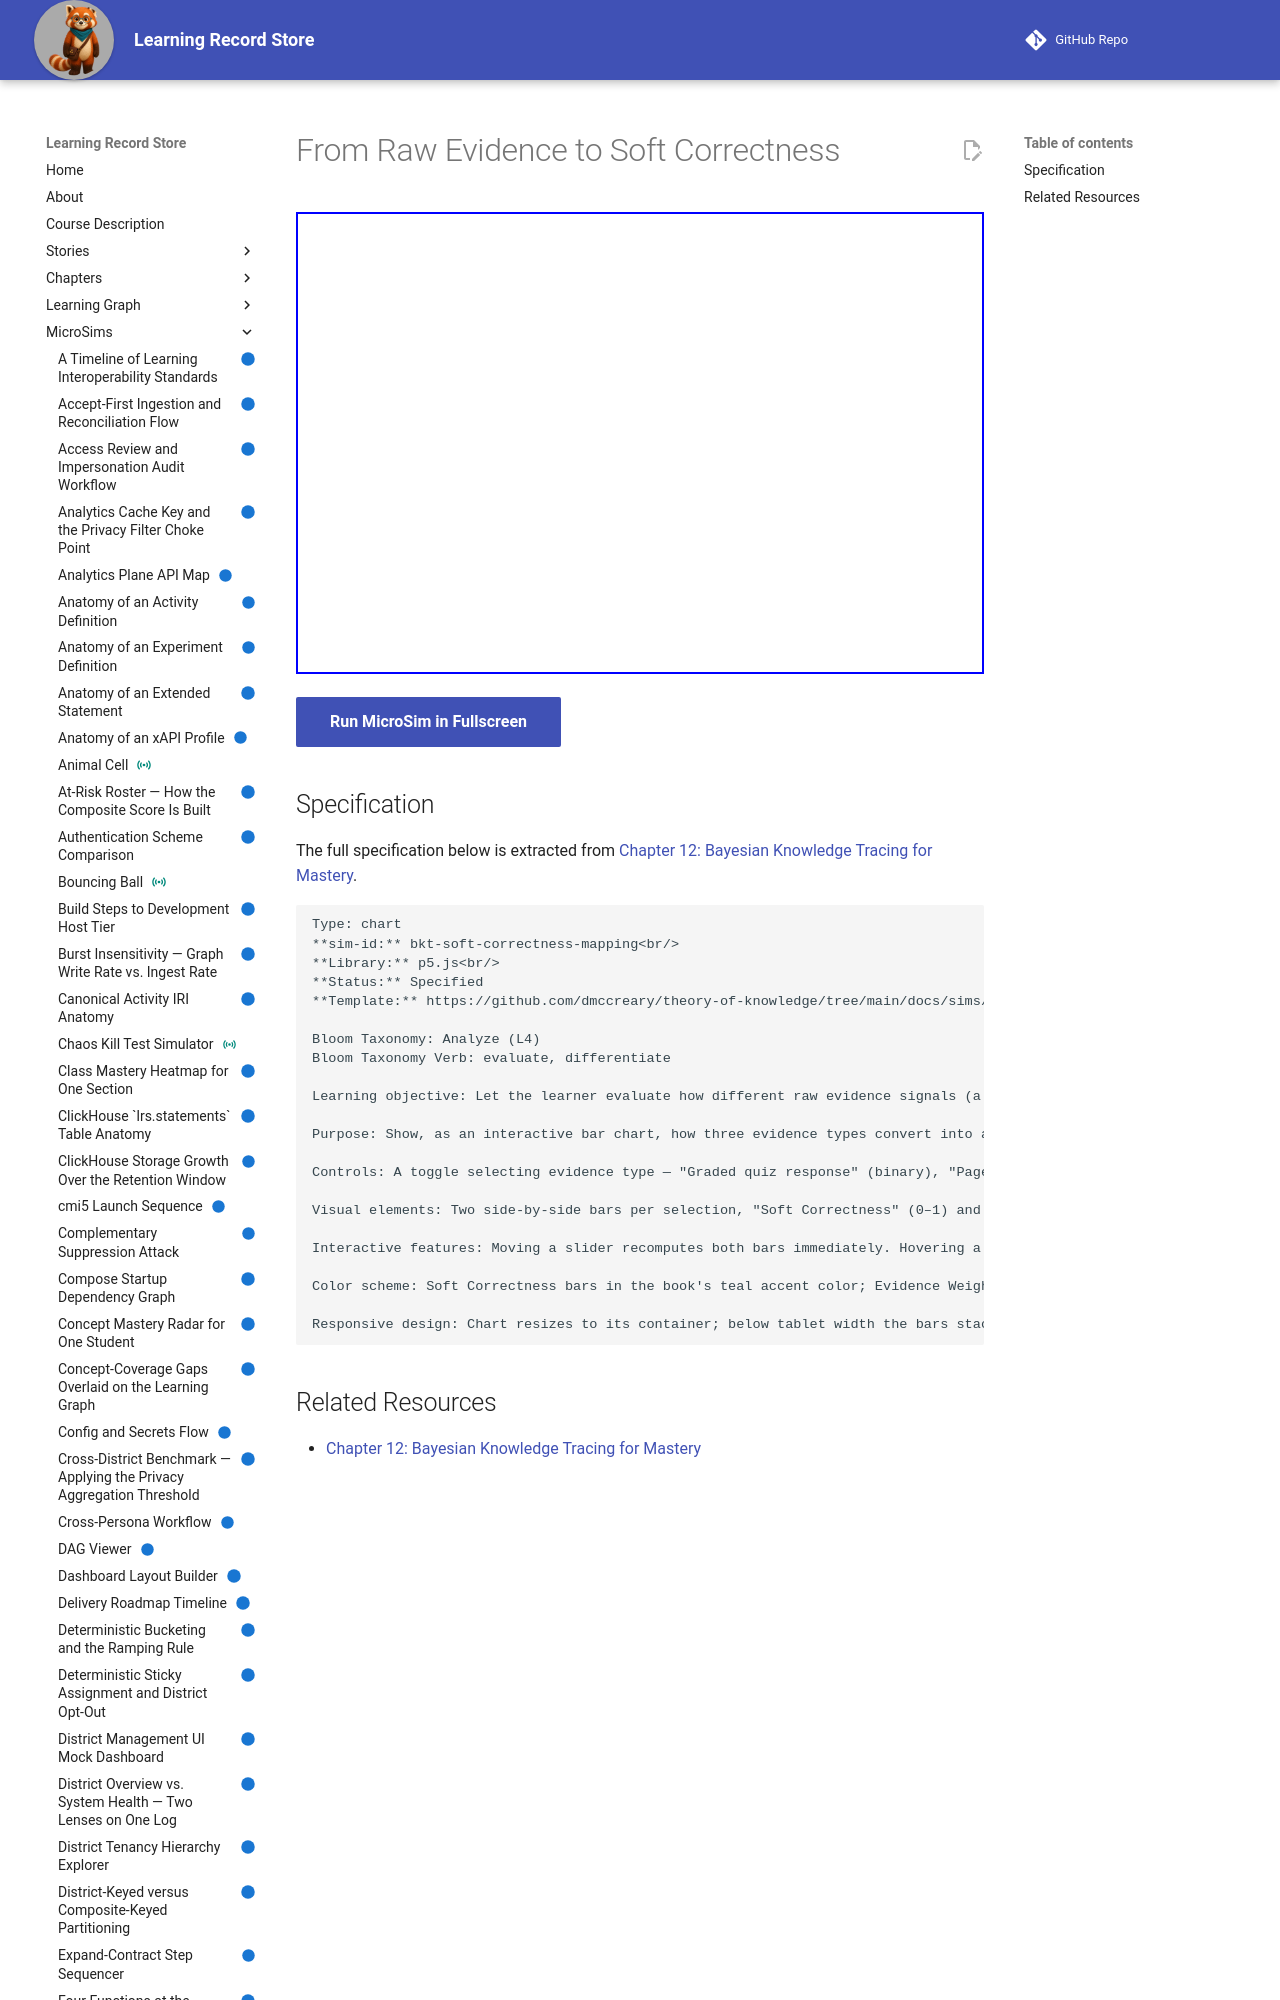

repository: dmccreary/learning-record-store · page: sims/bkt-soft-correctness-mapping/index.html · generator: mkdocs

---
title: From Raw Evidence to Soft Correctness
description: Let the learner evaluate how different raw evidence signals (a graded quiz answer, dwell time on a page, MicroSim interaction depth) map to a soft correctness value and a blending weight, and differentiate why non-binary evidence should count for less than a graded response.
status: implemented
library: p5.js
bloom_level: Analyze (L4)
---

# From Raw Evidence to Soft Correctness



<iframe src="main.html" width="100%" height="462"></iframe>

[Run MicroSim in Fullscreen](main.html){ .md-button .md-button--primary }
